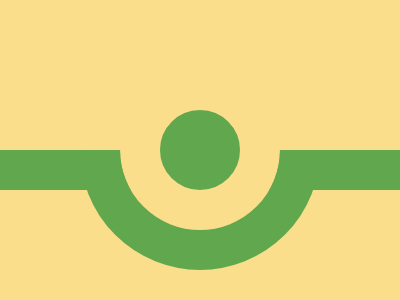

Here is a drawing made with CSS. Write the source that renders it.

<div a>
  <div b>
    <div b c></div>
  </div>
</div>
<style>
  *{background: #FADE8B}
  div {
    position: absolute;
    background: #61A74E
  } [a] {
    width: 400px;
    height: 40px;
    left: 0;
    top: 150px;
  }
  [b] {
    border-radius: 50%;
    width: 80px;
    height: 80px;
    outline: 40px solid #61A74e;
    border: 40px solid #FADE8B;
    left: 120px;
    top: -80px;
  }
  [c] {
    width :150px;
    height: 150px;
    background: 0;
    outline: 0;
    border-color: #FADE8B #FADE8B transparent transparent;
    left: -91px;
    top: -95px;
    rotate: -45deg;
    border-width: 60px;
  }
</style>

<!-- minified (389 char)
 
<div a><div b><div b c><style>*{background:#fade8b}div{position:absolute;background:#61a74e}[a]{width:400;height:40;left:0;top:150}[b]{border-radius:50%;width:80;height:80;outline:40px solid #61a74e;border:40px solid #fade8b;left:120;top:-80}[c]{width:150;height:150;background:0;outline:0;border-color:#fade8b #fade8b transparent transparent;left:-91;top:-95;rotate:-45deg;border-width:60

-->